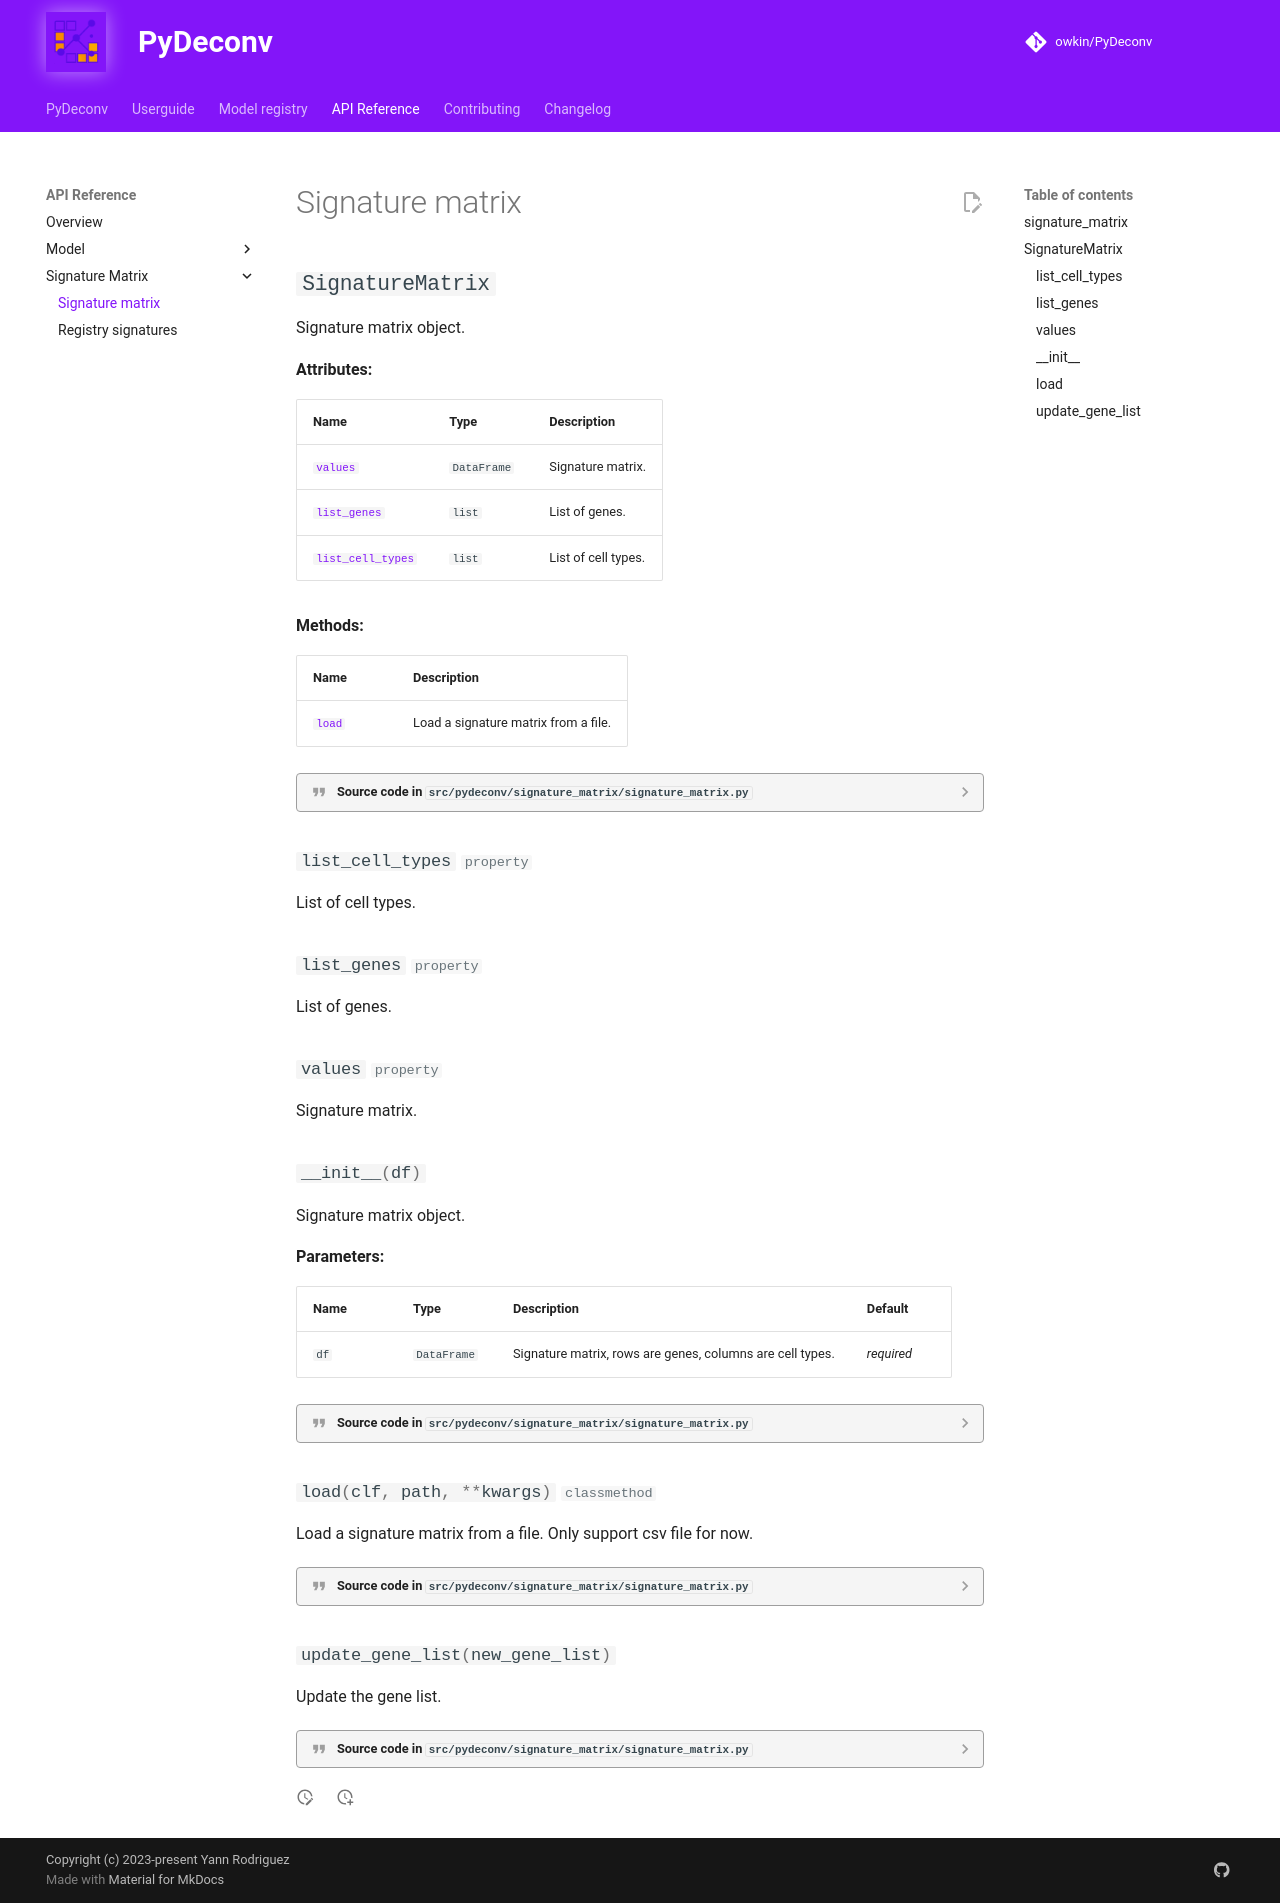

repository: owkin/PyDeconv · page: api/signature_matrix/signature_matrix/index.html · generator: mkdocs

::: pydeconv.signature_matrix
